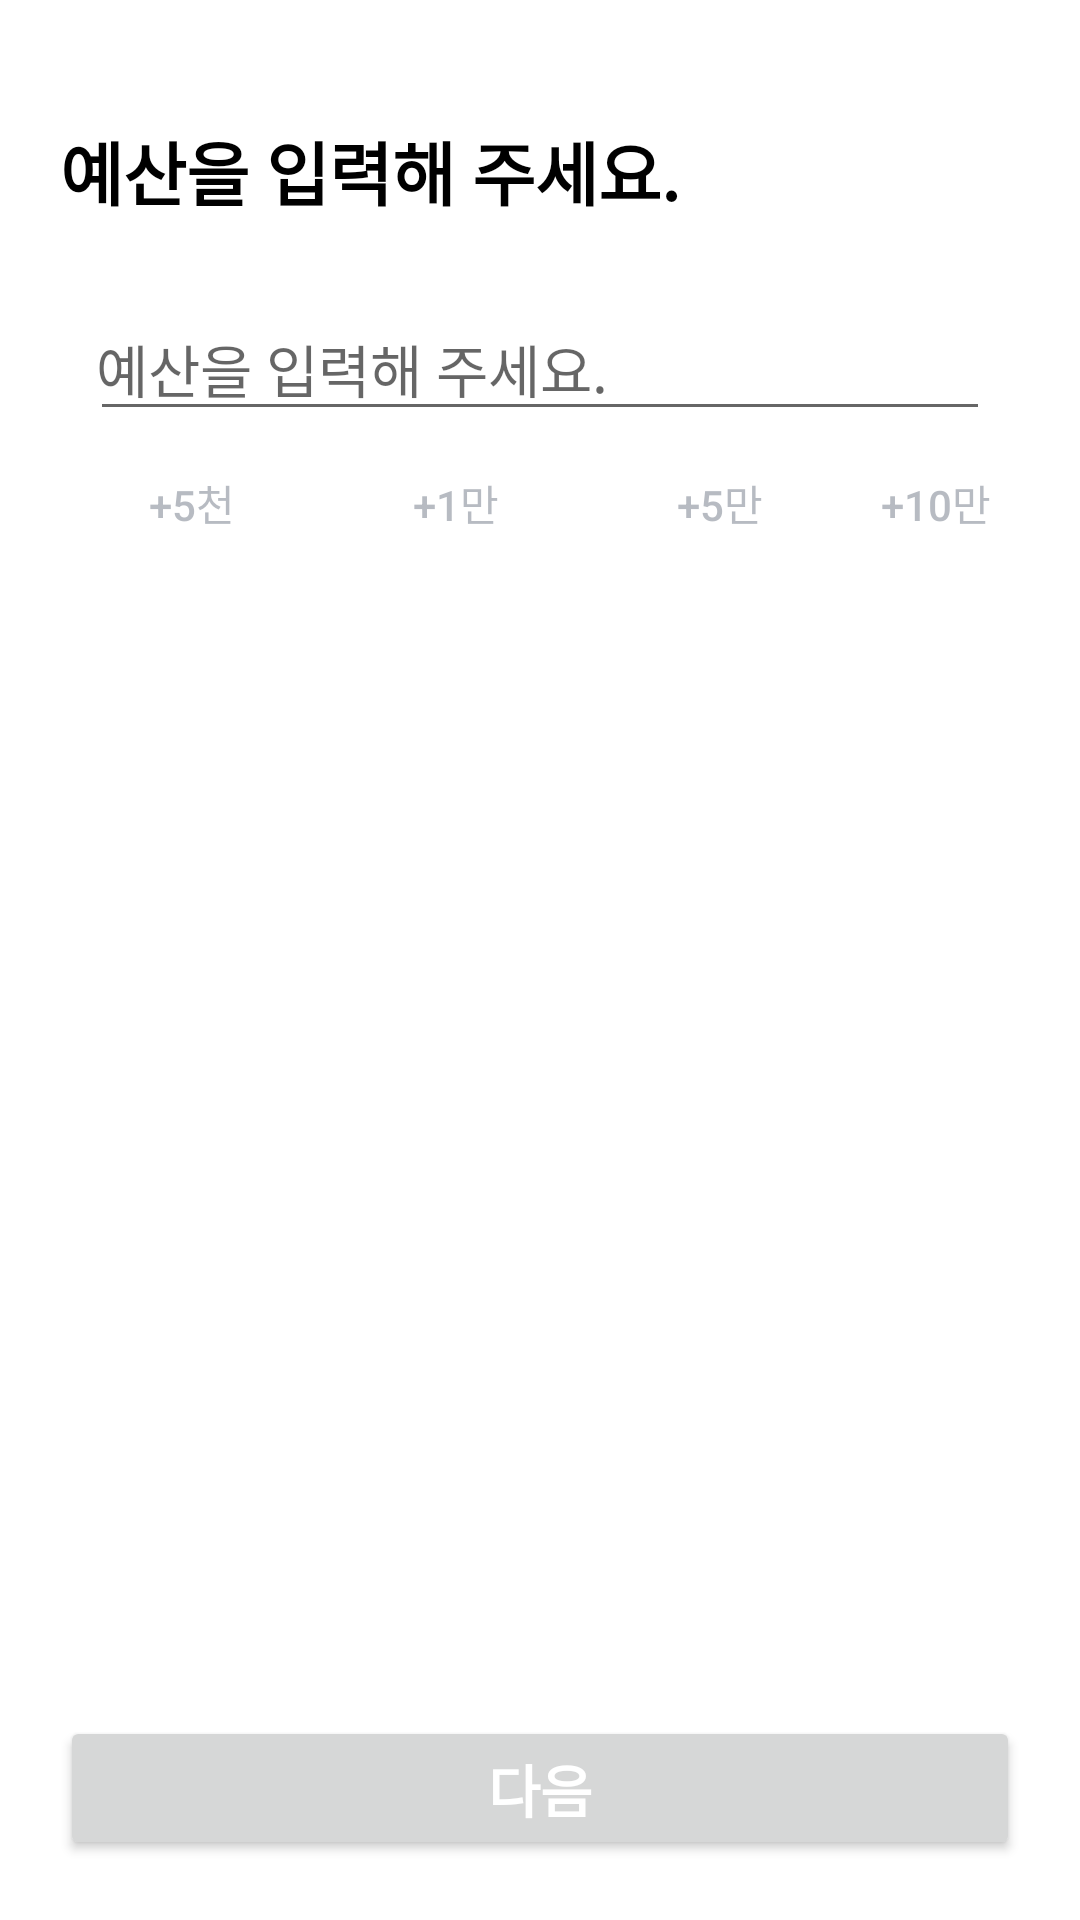

This screen was rendered from an Android layout file. Write that file and the resources it references.
<!-- AndroidManifest.xml: application theme Theme.Alife_Medifood_Android -->
<!-- res/layout/fragment_dietmk_budget.xml -->
<?xml version="1.0" encoding="utf-8"?>
<layout xmlns:android="http://schemas.android.com/apk/res/android"
    xmlns:app="http://schemas.android.com/apk/res-auto">
    <data>
        <variable
            name="dietmkViewModel"
            type="com.alife.alife_medifood_android.ui.home.dietmk.DietmkViewModel" />
    </data>
    <LinearLayout
        android:layout_width="match_parent"
        android:layout_height="match_parent"
        android:orientation="vertical"
        android:paddingHorizontal="20dp">

        <TextView
            android:layout_width="wrap_content"
            android:layout_height="wrap_content"
            android:layout_marginTop="40dp"
            android:text="예산을 입력해 주세요."
            android:textColor="@color/black"
            android:textSize="23sp"
            android:textStyle="bold" />

        <EditText
            android:layout_width="match_parent"
            android:layout_height="wrap_content"
            android:layout_marginHorizontal="10dp"
            android:layout_marginTop="25dp"
            android:id="@+id/dietmk_edittext"
            android:hint="예산을 입력해 주세요."
            android:inputType="number"
            android:paddingHorizontal="2dp"
            android:textSize="19sp" />

        <LinearLayout
            android:layout_width="match_parent"
            android:layout_height="wrap_content">

            <Button
                android:layout_width="wrap_content"
                android:layout_height="wrap_content"
                android:background="@android:color/transparent"
                android:id="@+id/dietmk_5000bt"
                android:text="+5천"
                android:textColor="@color/gray" />

            <Button
                android:layout_width="wrap_content"
                android:layout_height="wrap_content"
                android:background="@android:color/transparent"
                android:id="@+id/dietmk_10000bt"
                android:text="+1만"
                android:textColor="@color/gray" />

            <Button
                android:layout_width="wrap_content"
                android:layout_height="wrap_content"
                android:background="@android:color/transparent"
                android:id="@+id/dietmk_50000bt"
                android:text="+5만"
                android:textColor="@color/gray" />

            <Button
                android:layout_width="wrap_content"
                android:layout_height="wrap_content"
                android:background="@android:color/transparent"
                android:id="@+id/dietmk_100000bt"
                android:text="+10만"
                android:textColor="@color/gray" />
        </LinearLayout>

        <View
            android:layout_width="wrap_content"
            android:layout_height="wrap_content"
            android:layout_weight="1" />

        <Button
            android:id="@+id/dietmk_next_bt"
            android:layout_width="match_parent"
            android:layout_height="wrap_content"
            android:layout_marginTop="20dp"
            android:layout_marginBottom="20dp"
            android:text="다음"
            android:textColor="@color/white"
            android:textSize="19sp"
            android:textStyle="bold" />


    </LinearLayout>

</layout>
<!-- resources referenced by this layout -->
<resources>
  <color name="black">#FF000000</color>
  <color name="gray">#806F7885</color>
  <color name="white">#FFFFFFFF</color>
  <style name="Theme.Alife_Medifood_Android" parent="Theme.MaterialComponents.DayNight.NoActionBar">
          
          <item name="colorPrimary">@color/baseColor</item>
          <item name="colorPrimaryVariant">@color/black_20</item>
          <item name="colorOnPrimary">@color/subColor</item>
          
          <item name="colorSecondary">@color/teal_200</item>
          <item name="colorSecondaryVariant">@color/teal_700</item>
          <item name="colorOnSecondary">@color/black</item>
          
          <item name="android:statusBarColor" tools:targetApi="l">?attr/colorPrimaryVariant</item>
          
      </style>
  <color name="baseColor">#63C6C4</color>
  <color name="black_20">#20000000</color>
  <color name="subColor">#FF97CA49</color>
  <color name="teal_200">#FF03DAC5</color>
  <color name="teal_700">#FF018786</color>
</resources>
